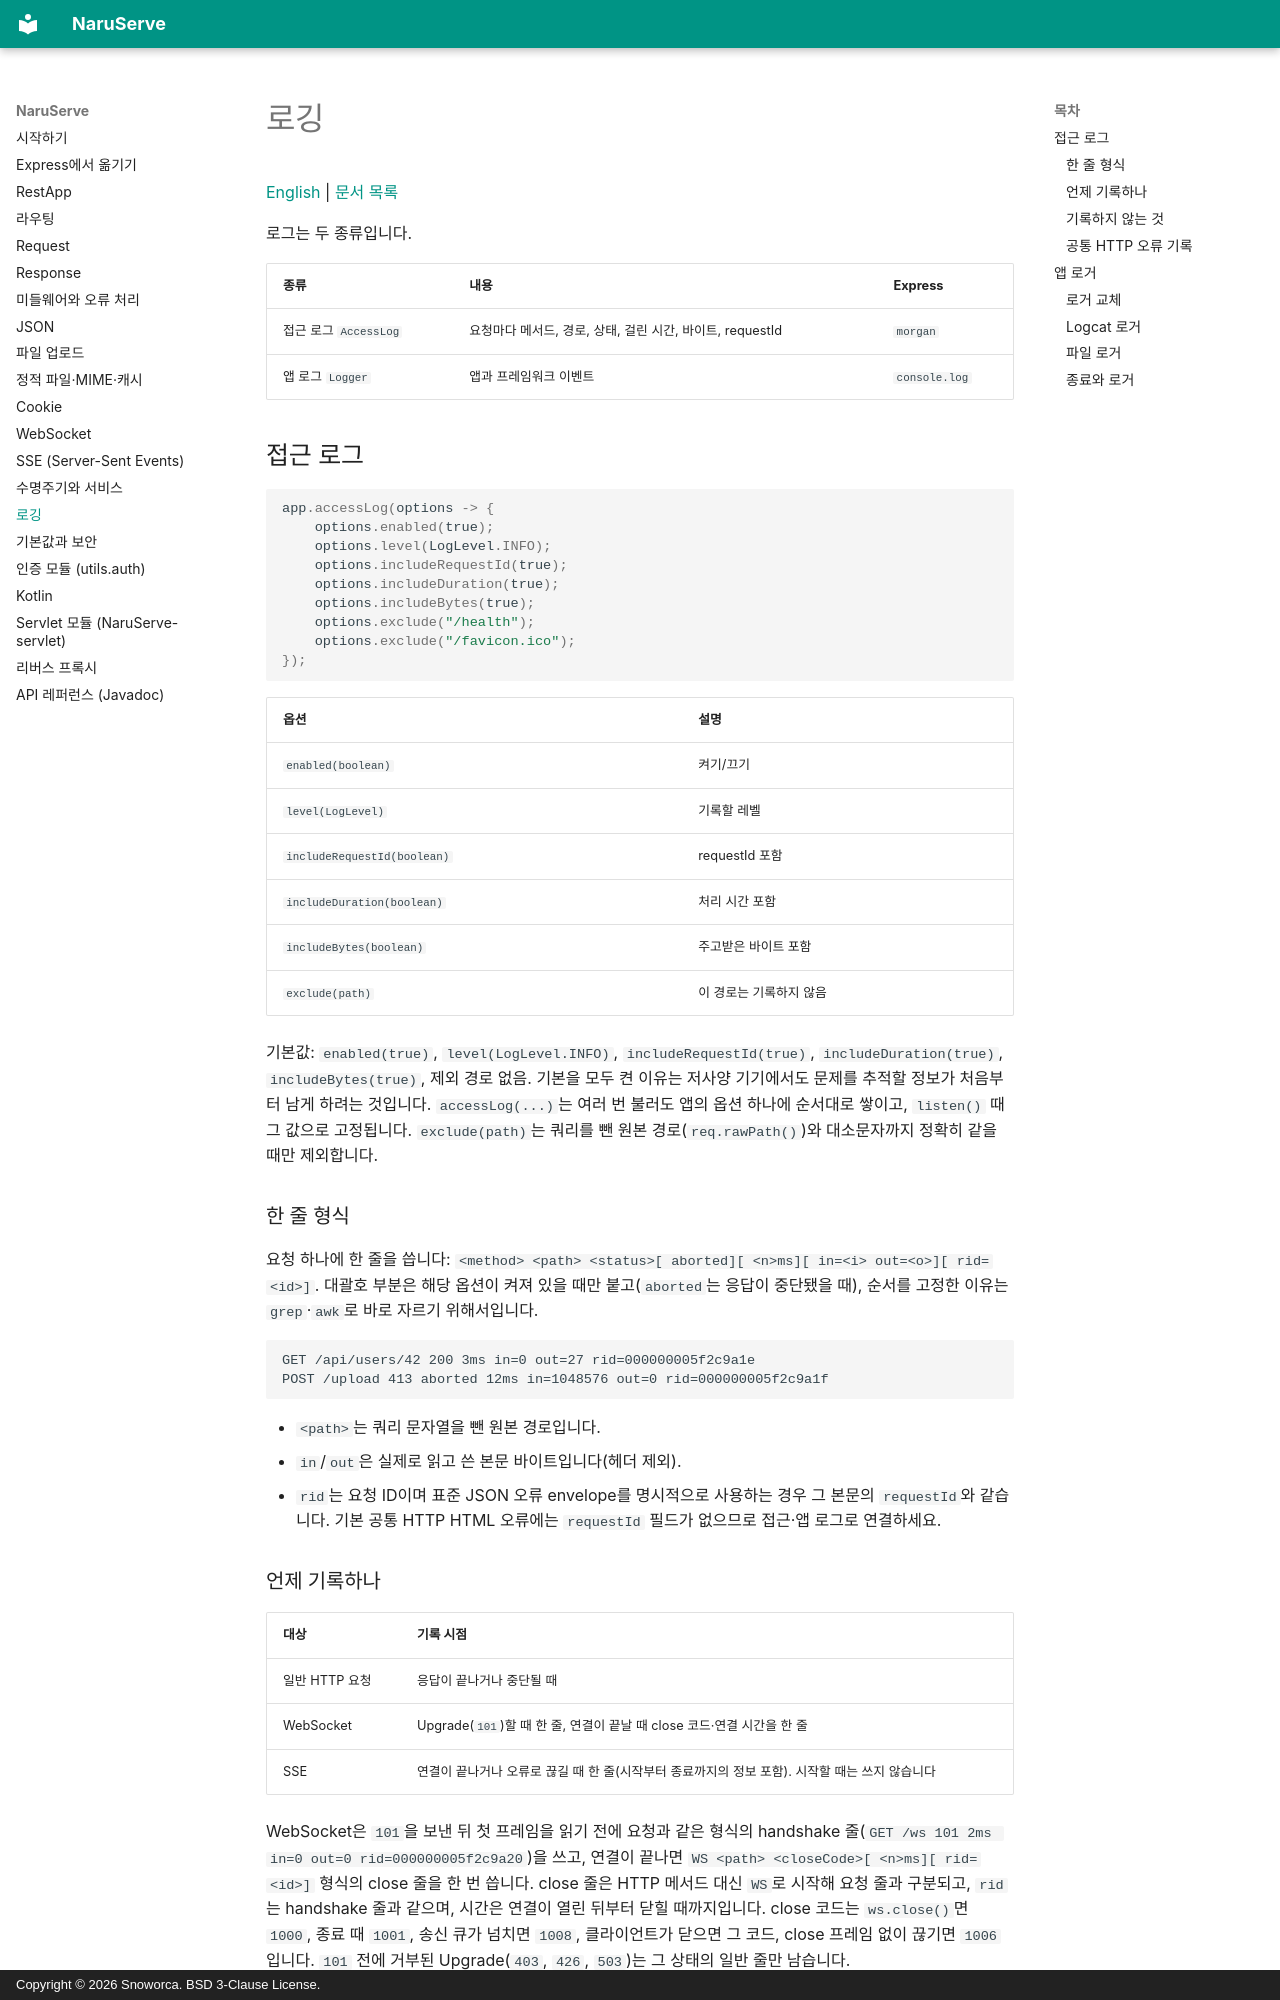

repository: Snoworca/NaruServe · page: logging/index.html · generator: mkdocs · copyright: Copyright © 2026 Snoworca. BSD 3-Clause License.

# 로깅

[English](en/logging.md) | [문서 목록](README.md)

로그는 두 종류입니다.

| 종류 | 내용 | Express |
|---|---|---|
| 접근 로그 `AccessLog` | 요청마다 메서드, 경로, 상태, 걸린 시간, 바이트, requestId | `morgan` |
| 앱 로그 `Logger` | 앱과 프레임워크 이벤트 | `console.log` |

## 접근 로그

```java
app.accessLog(options -> {
    options.enabled(true);
    options.level(LogLevel.INFO);
    options.includeRequestId(true);
    options.includeDuration(true);
    options.includeBytes(true);
    options.exclude("/health");
    options.exclude("/favicon.ico");
});
```

| 옵션 | 설명 |
|---|---|
| `enabled(boolean)` | 켜기/끄기 |
| `level(LogLevel)` | 기록할 레벨 |
| `includeRequestId(boolean)` | requestId 포함 |
| `includeDuration(boolean)` | 처리 시간 포함 |
| `includeBytes(boolean)` | 주고받은 바이트 포함 |
| `exclude(path)` | 이 경로는 기록하지 않음 |

기본값: `enabled(true)`, `level(LogLevel.INFO)`, `includeRequestId(true)`, `includeDuration(true)`, `includeBytes(true)`, 제외 경로 없음. 기본을 모두 켠 이유는 저사양 기기에서도 문제를 추적할 정보가 처음부터 남게 하려는 것입니다.
`accessLog(...)`는 여러 번 불러도 앱의 옵션 하나에 순서대로 쌓이고, `listen()` 때 그 값으로 고정됩니다. `exclude(path)`는 쿼리를 뺀 원본 경로(`req.rawPath()`)와 대소문자까지 정확히 같을 때만 제외합니다.

### 한 줄 형식

요청 하나에 한 줄을 씁니다: `<method> <path> <status>[ aborted][ <n>ms][ in=<i> out=<o>][ rid=<id>]`. 대괄호 부분은 해당 옵션이 켜져 있을 때만 붙고(`aborted`는 응답이 중단됐을 때), 순서를 고정한 이유는 `grep`·`awk`로 바로 자르기 위해서입니다.

```text
GET /api/users/42 200 3ms in=0 out=27 rid=000000005f2c9a1e
POST /upload 413 aborted 12ms in=1048576 out=0 rid=000000005f2c9a1f
```

- `<path>`는 쿼리 문자열을 뺀 원본 경로입니다.
- `in`/`out`은 실제로 읽고 쓴 본문 바이트입니다(헤더 제외).
- `rid`는 요청 ID이며 표준 JSON 오류 envelope를 명시적으로 사용하는 경우 그 본문의 `requestId`와 같습니다. 기본 공통 HTTP HTML 오류에는 `requestId` 필드가 없으므로 접근·앱 로그로 연결하세요.
